15-way image classification set "dataset_split" from GitHub (Ibad2004/plant_Disease_detection); label vocabulary: pepper bell bacterial spot, pepper bell healthy, potato early blight, potato late blight, potato healthy, tomato bacterial spot, tomato early blight, tomato late blight, tomato leaf mold, tomato septoria leaf spot, tomato two-spotted spider mite, tomato target spot, tomato yellow leaf curl virus, tomato mosaic virus, tomato healthy.

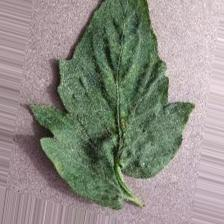
Label: tomato target spot

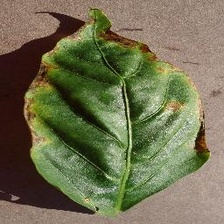
Label: pepper bell bacterial spot

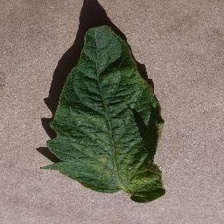
Label: tomato two-spotted spider mite

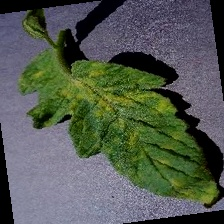
Label: tomato leaf mold

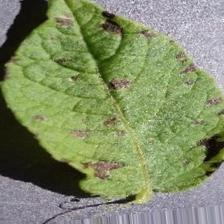
Label: potato early blight

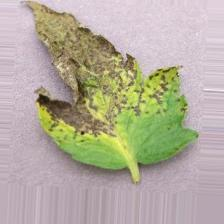
Label: tomato septoria leaf spot
